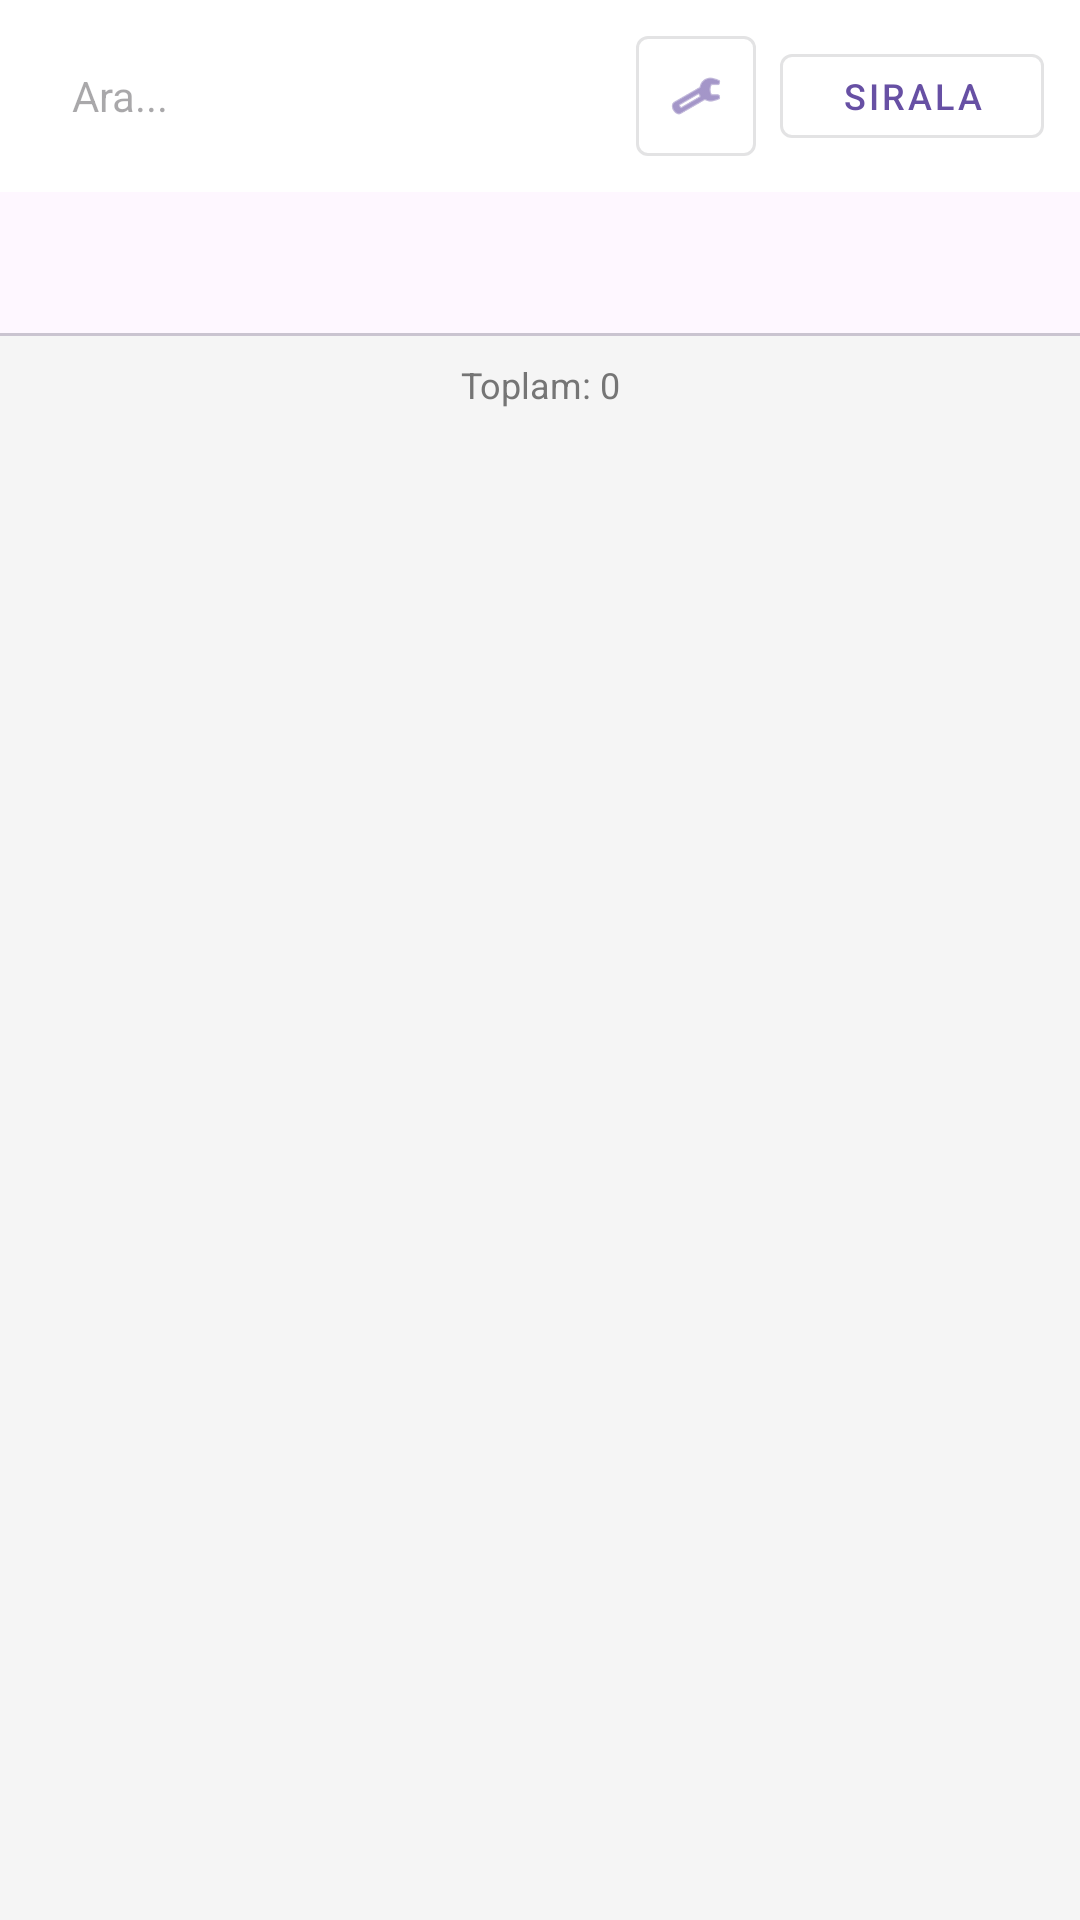

Produce the Android XML layout that renders to this screen, including the resource entries it uses.
<!-- AndroidManifest.xml: application theme Theme.Mobiliyum -->
<!-- res/layout/fragment_reports_main.xml -->
<?xml version="1.0" encoding="utf-8"?>
<LinearLayout xmlns:android="http://schemas.android.com/apk/res/android"
    xmlns:app="http://schemas.android.com/apk/res-auto"
    android:layout_width="match_parent"
    android:layout_height="match_parent"
    android:orientation="vertical"
    android:background="#F5F5F5">

    <LinearLayout
        android:layout_width="match_parent"
        android:layout_height="wrap_content"
        android:orientation="horizontal"
        android:padding="12dp"
        android:background="#FFFFFF"
        android:gravity="center_vertical">

        <EditText
            android:id="@+id/etSearchReport"
            android:layout_width="0dp"
            android:layout_height="40dp"
            android:layout_weight="1"
            android:background="@drawable/ic_launcher_background"
            android:backgroundTint="#F0F0F0"
            android:hint="Ara..."
            android:paddingHorizontal="12dp"
            android:textSize="14sp"/>

        
        <com.google.android.material.button.MaterialButton
            android:id="@+id/btnFilterReport"
            android:layout_width="40dp"
            android:layout_height="40dp"
            android:layout_marginStart="8dp"
            android:insetLeft="0dp"
            android:insetTop="0dp"
            android:insetRight="0dp"
            android:insetBottom="0dp"
            app:icon="@android:drawable/ic_menu_manage"
            app:iconGravity="textStart"
            app:iconPadding="0dp"
            style="@style/Widget.MaterialComponents.Button.OutlinedButton"/>

        <com.google.android.material.button.MaterialButton
            android:id="@+id/btnSortReport"
            android:layout_width="wrap_content"
            android:layout_height="40dp"
            android:text="Sırala"
            android:layout_marginStart="8dp"
            android:textSize="12sp"
            style="@style/Widget.MaterialComponents.Button.OutlinedButton"/>
    </LinearLayout>

    <com.google.android.material.tabs.TabLayout
        android:id="@+id/tabLayoutReports"
        android:layout_width="match_parent"
        android:layout_height="wrap_content"
        app:tabMode="fixed"
        app:tabSelectedTextColor="#FF6F00"
        app:tabIndicatorColor="#FF6F00"/>

    <TextView
        android:id="@+id/tvReportCount"
        android:layout_width="match_parent"
        android:layout_height="wrap_content"
        android:text="Toplam: 0"
        android:padding="8dp"
        android:textAlignment="center"
        android:textSize="12sp"
        android:textColor="#757575"/>

    <androidx.recyclerview.widget.RecyclerView
        android:id="@+id/rvReports"
        android:layout_width="match_parent"
        android:layout_height="match_parent"
        android:padding="8dp"
        android:clipToPadding="false"/>

</LinearLayout>
<!-- resources referenced by this layout -->
<resources>
  <style name="Theme.Mobiliyum" parent="Base.Theme.Mobiliyum" />
  <style name="Base.Theme.Mobiliyum" parent="Theme.Material3.DayNight.NoActionBar">
          
          
      </style>
</resources>
